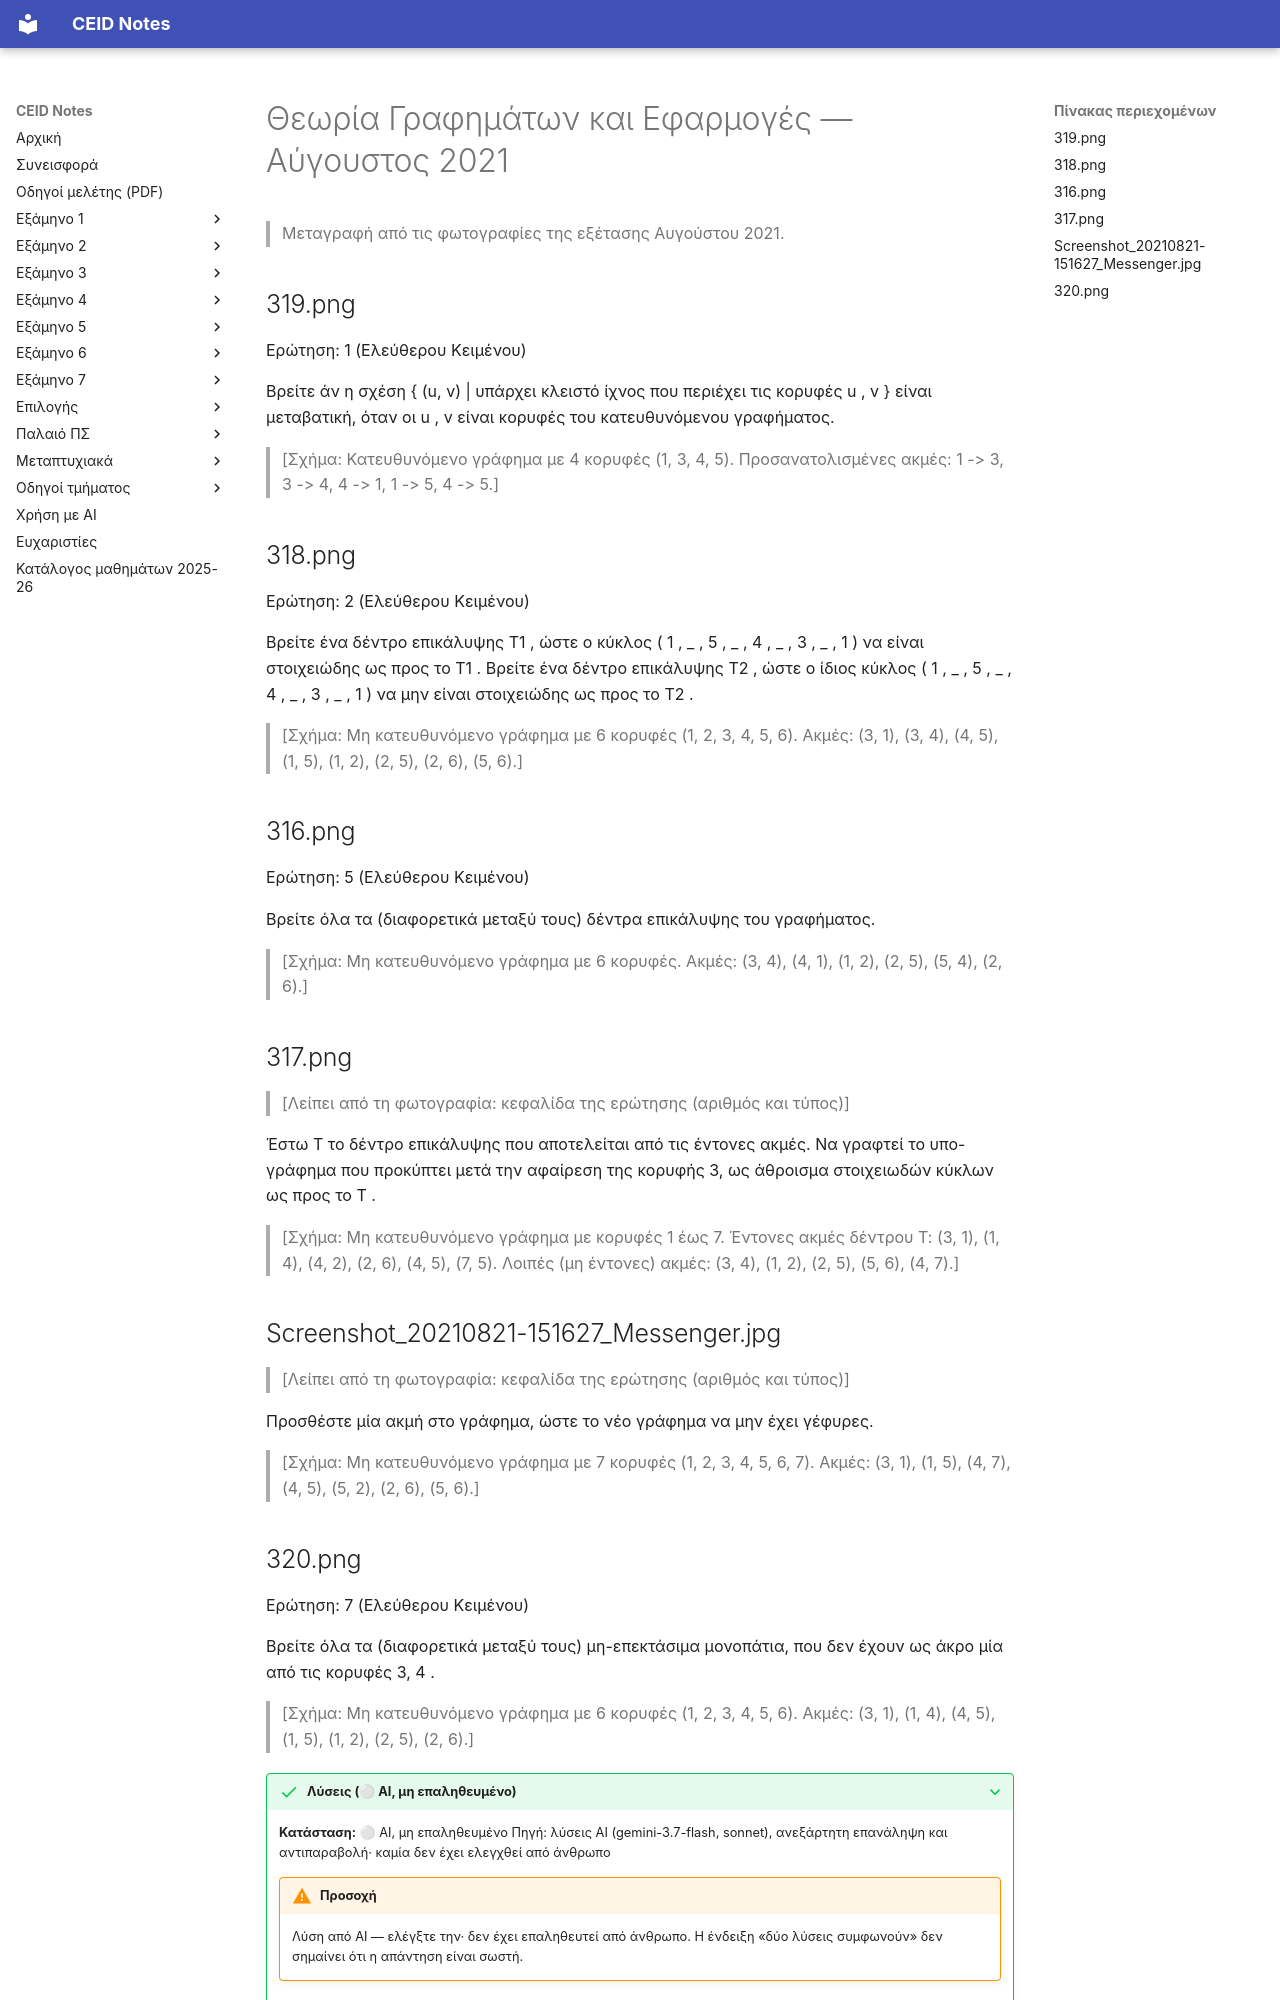

repository: kdngiorgos/ceid-notes · page: Semesters/Semester 3 (3ο Εξάμηνο)/Θεωρία Γραφημάτων και Εφαρμογές - CEID_23Y202/Previous Exams/2021-08.html · generator: mkdocs

---
course: CEID_23Y202
session: 2021-08
label: Αύγουστος 2021
sources:
- 319.png
- 318.png
- 316.png
- 317.png
- Screenshot_20210821-151627_Messenger.jpg
- 320.png
format: open
duration_min: null
notes: Οι φωτογραφίες είναι στιγμιότυπα πλατφόρμας ηλεκτρονικής εξέτασης· η ένδειξη βαθμολόγησης της πλατφόρμας δεν μεταγράφεται· η θέση της Screenshot_20210821 (Ερώτηση 6, εκτιμώμενη) δεν είναι βεβαιωμένη· η Ερώτηση 6 (317.png) δεν έχει ορατό αριθμό στη φωτογραφία· δεν υπάρχουν φωτογραφίες των Ερωτήσεων 3 και 4, άρα λείπουν από τη μεταγραφή· η Screenshot_20210821 και η 317.png έχουν κομμένη κεφαλίδα
transcription: partial
solutions: ai-unverified
---
# Θεωρία Γραφημάτων και Εφαρμογές — Αύγουστος 2021

> Μεταγραφή από τις φωτογραφίες της εξέτασης Αυγούστου 2021.

## 319.png

Ερώτηση: 1 (Ελεύθερου Κειμένου)

Βρείτε άν η σχέση { (u, v) | υπάρχει κλειστό ίχνος που περιέχει τις κορυφές u , v } είναι μεταβατική, όταν οι u , v είναι κορυφές του κατευθυνόμενου γραφήματος.

> [Σχήμα: Κατευθυνόμενο γράφημα με 4 κορυφές (1, 3, 4, 5). Προσανατολισμένες ακμές: 1 -> 3, 3 -> 4, 4 -> 1, 1 -> 5, 4 -> 5.]

## 318.png

Ερώτηση: 2 (Ελεύθερου Κειμένου)

Βρείτε ένα δέντρο επικάλυψης Τ1 , ώστε ο κύκλος ( 1 , _ , 5 , _ , 4 , _ , 3 , _ , 1 ) να είναι στοιχειώδης ως προς το Τ1 . Βρείτε ένα δέντρο επικάλυψης Τ2 , ώστε ο ίδιος κύκλος ( 1 , _ , 5 , _ , 4 , _ , 3 , _ , 1 ) να μην είναι στοιχειώδης ως προς το Τ2 .

> [Σχήμα: Μη κατευθυνόμενο γράφημα με 6 κορυφές (1, 2, 3, 4, 5, 6). Ακμές: (3, 1), (3, 4), (4, 5), (1, 5), (1, 2), (2, 5), (2, 6), (5, 6).]

## 316.png

Ερώτηση: 5 (Ελεύθερου Κειμένου)

Βρείτε όλα τα (διαφορετικά μεταξύ τους) δέντρα επικάλυψης του γραφήματος.

> [Σχήμα: Μη κατευθυνόμενο γράφημα με 6 κορυφές. Ακμές: (3, 4), (4, 1), (1, 2), (2, 5), (5, 4), (2, 6).]

## 317.png

> [Λείπει από τη φωτογραφία: κεφαλίδα της ερώτησης (αριθμός και τύπος)]

Έστω Τ το δέντρο επικάλυψης που αποτελείται από τις έντονες ακμές. Να γραφτεί το υπο-γράφημα που προκύπτει μετά την αφαίρεση της κορυφής 3, ως άθροισμα στοιχειωδών κύκλων ως προς το Τ .

> [Σχήμα: Μη κατευθυνόμενο γράφημα με κορυφές 1 έως 7. Έντονες ακμές δέντρου Τ: (3, 1), (1, 4), (4, 2), (2, 6), (4, 5), (7, 5). Λοιπές (μη έντονες) ακμές: (3, 4), (1, 2), (2, 5), (5, 6), (4, 7).]

## Screenshot_20210821-151627_Messenger.jpg

> [Λείπει από τη φωτογραφία: κεφαλίδα της ερώτησης (αριθμός και τύπος)]

Προσθέστε μία ακμή στο γράφημα, ώστε το νέο γράφημα να μην έχει γέφυρες.

> [Σχήμα: Μη κατευθυνόμενο γράφημα με 7 κορυφές (1, 2, 3, 4, 5, 6, 7). Ακμές: (3, 1), (1, 5), (4, 7), (4, 5), (5, 2), (2, 6), (5, 6).]
